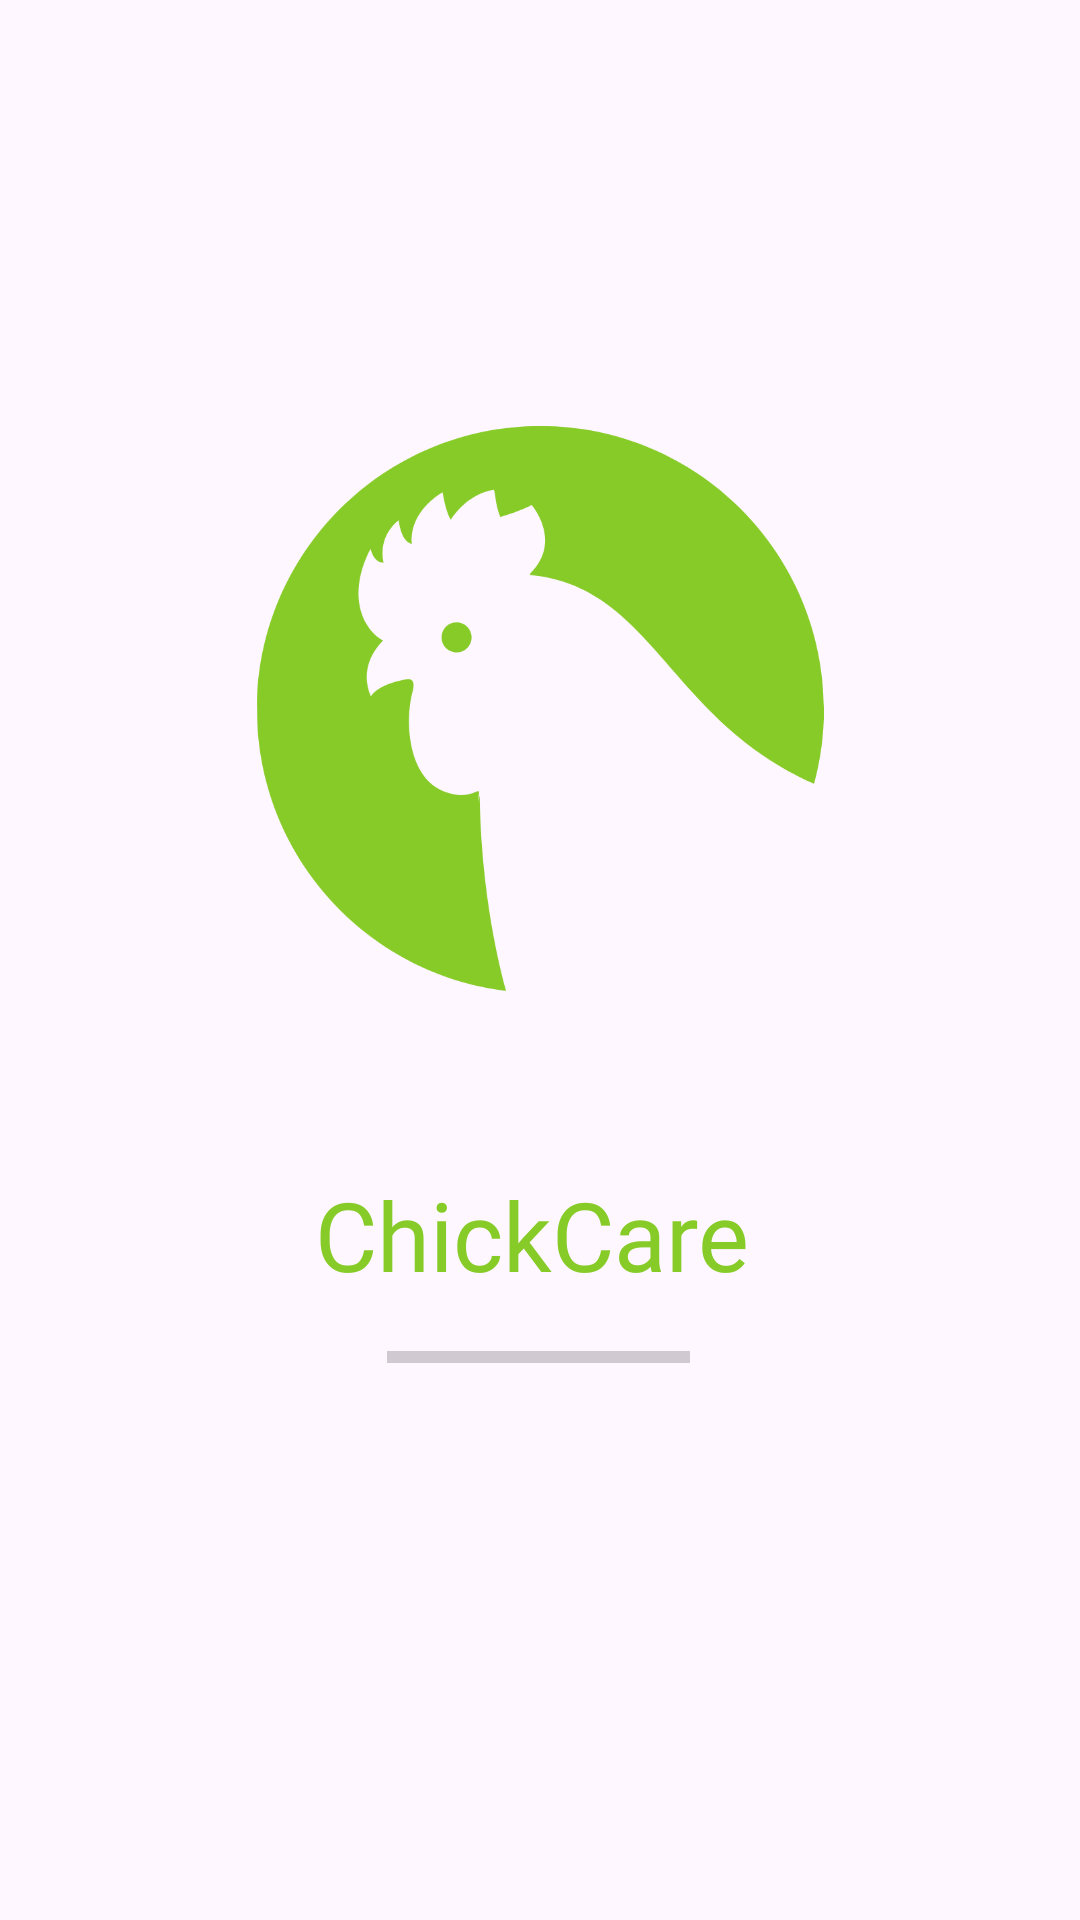

The Android layout XML behind this screen, and the referenced resources:
<!-- AndroidManifest.xml: application theme Theme.ChickCare -->
<!-- res/layout/activity_splash.xml -->
<?xml version="1.0" encoding="utf-8"?>
<androidx.constraintlayout.widget.ConstraintLayout xmlns:android="http://schemas.android.com/apk/res/android"
    xmlns:app="http://schemas.android.com/apk/res-auto"
    xmlns:tools="http://schemas.android.com/tools"
    android:layout_width="match_parent"
    android:layout_height="match_parent"
    tools:context=".SplashActivity">

    <ImageView
        android:id="@+id/imageView"
        android:layout_width="350dp"
        android:layout_height="350dp"
        android:layout_marginTop="32dp"
        android:layout_marginBottom="200dp"
        app:layout_constraintBottom_toBottomOf="parent"
        app:layout_constraintEnd_toEndOf="parent"
        app:layout_constraintStart_toStartOf="parent"
        app:layout_constraintTop_toTopOf="parent"
        app:srcCompat="@drawable/logo"
        />

    <TextView
        android:id="@+id/chickcare"
        android:layout_width="wrap_content"
        android:layout_height="wrap_content"
        android:layout_marginTop="390dp"
        android:layout_marginEnd="5dp"
        android:text="@string/app_name"
        android:fontFamily="@font/latobold"
        android:textColor="@color/green"
        android:textSize="32sp"
        app:layout_constraintTop_toTopOf="parent"
        app:layout_constraintEnd_toEndOf="parent"
        app:layout_constraintStart_toStartOf="parent"/>

    <ProgressBar
        android:id="@+id/progressBar"
        style="?android:attr/progressBarStyleHorizontal"
        android:layout_width="101dp"
        android:layout_height="45dp"
        android:layout_marginTop="40dp"
        android:progressTint="#87CB28"
        app:layout_constraintEnd_toEndOf="parent"
        app:layout_constraintHorizontal_bias="0.498"
        app:layout_constraintStart_toStartOf="parent"
        app:layout_constraintTop_toTopOf="@+id/chickcare" />

</androidx.constraintlayout.widget.ConstraintLayout>
<!-- resources referenced by this layout -->
<resources>
  <color name="green">#87CB28</color>
  <!-- drawable logo: png bitmap (drawable, 39047 bytes) -->
  <string name="app_name">ChickCare</string>
  <style name="Theme.ChickCare" parent="Base.Theme.ChickCare" />
  <style name="Base.Theme.ChickCare" parent="Theme.Material3.DayNight.NoActionBar">
          
          
      </style>
</resources>
